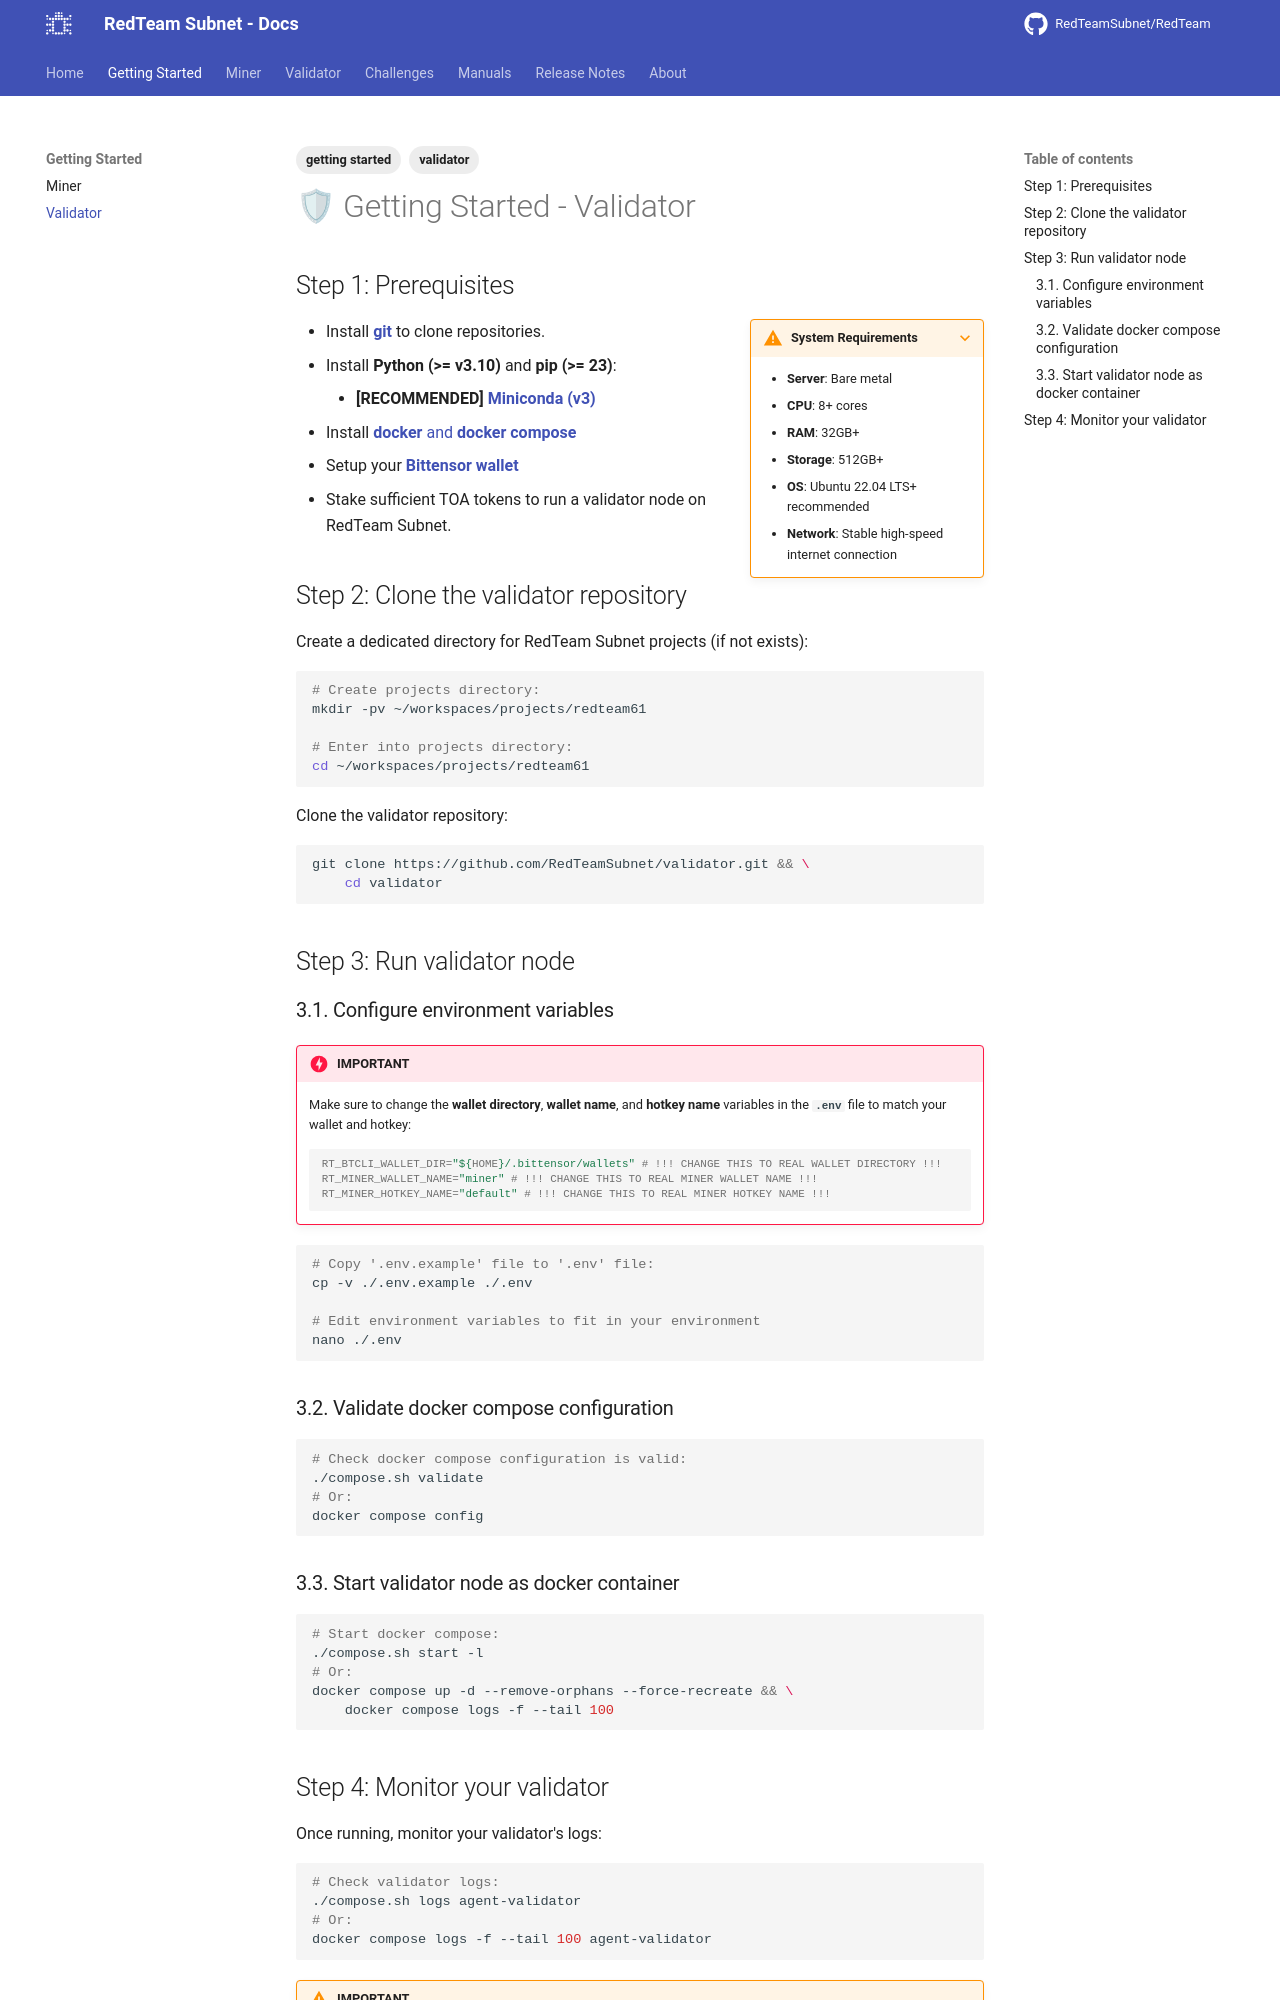

repository: RedTeamSubnet/RedTeam · page: 4.10/getting-started/validator/index.html · generator: mkdocs

---
title: Validator
tags:
    - validator
---

# 🛡 Getting Started - Validator

## Step 1: Prerequisites

???+ warning inline end "System Requirements"
    - **Server**: Bare metal
    - **CPU**: 8+ cores
    - **RAM**: 32GB+
    - **Storage**: 512GB+
    - **OS**: Ubuntu 22.04 LTS+ recommended
    - **Network**: Stable high-speed internet connection

- Install [**git**](https://git-scm.com/install) to clone repositories.
- Install **Python (>= v3.10)** and **pip (>= 23)**:
    - **[RECOMMENDED]  [Miniconda (v3)](../manuals/installation/miniconda.md)**
- Install [**docker** and **docker compose**](../manuals/installation/docker.md)
- Setup your [**Bittensor wallet**](../manuals/bittensor/wallet/README.md)
- Stake sufficient TOA tokens to run a validator node on RedTeam Subnet.

## Step 2: Clone the validator repository

Create a dedicated directory for RedTeam Subnet projects (if not exists):

```sh
# Create projects directory:
mkdir -pv ~/workspaces/projects/redteam61

# Enter into projects directory:
cd ~/workspaces/projects/redteam61
```

Clone the validator repository:

```bash
git clone https://github.com/RedTeamSubnet/validator.git && \
    cd validator
```

## Step 3: Run validator node

### 3.1. Configure environment variables

!!! danger "IMPORTANT"
    Make sure to change the **wallet directory**, **wallet name**, and **hotkey name** variables in the **`.env`** file to match your wallet and hotkey:

    ```sh
    RT_BTCLI_WALLET_DIR="${HOME}/.bittensor/wallets" # !!! CHANGE THIS TO REAL WALLET DIRECTORY !!!
    RT_MINER_WALLET_NAME="miner" # !!! CHANGE THIS TO REAL MINER WALLET NAME !!!
    RT_MINER_HOTKEY_NAME="default" # !!! CHANGE THIS TO REAL MINER HOTKEY NAME !!!
    ```

```sh
# Copy '.env.example' file to '.env' file:
cp -v ./.env.example ./.env

# Edit environment variables to fit in your environment
nano ./.env
```

### 3.2. Validate docker compose configuration

```sh
# Check docker compose configuration is valid:
./compose.sh validate
# Or:
docker compose config
```

### 3.3. Start validator node as docker container

```sh
# Start docker compose:
./compose.sh start -l
# Or:
docker compose up -d --remove-orphans --force-recreate && \
    docker compose logs -f --tail 100
```
